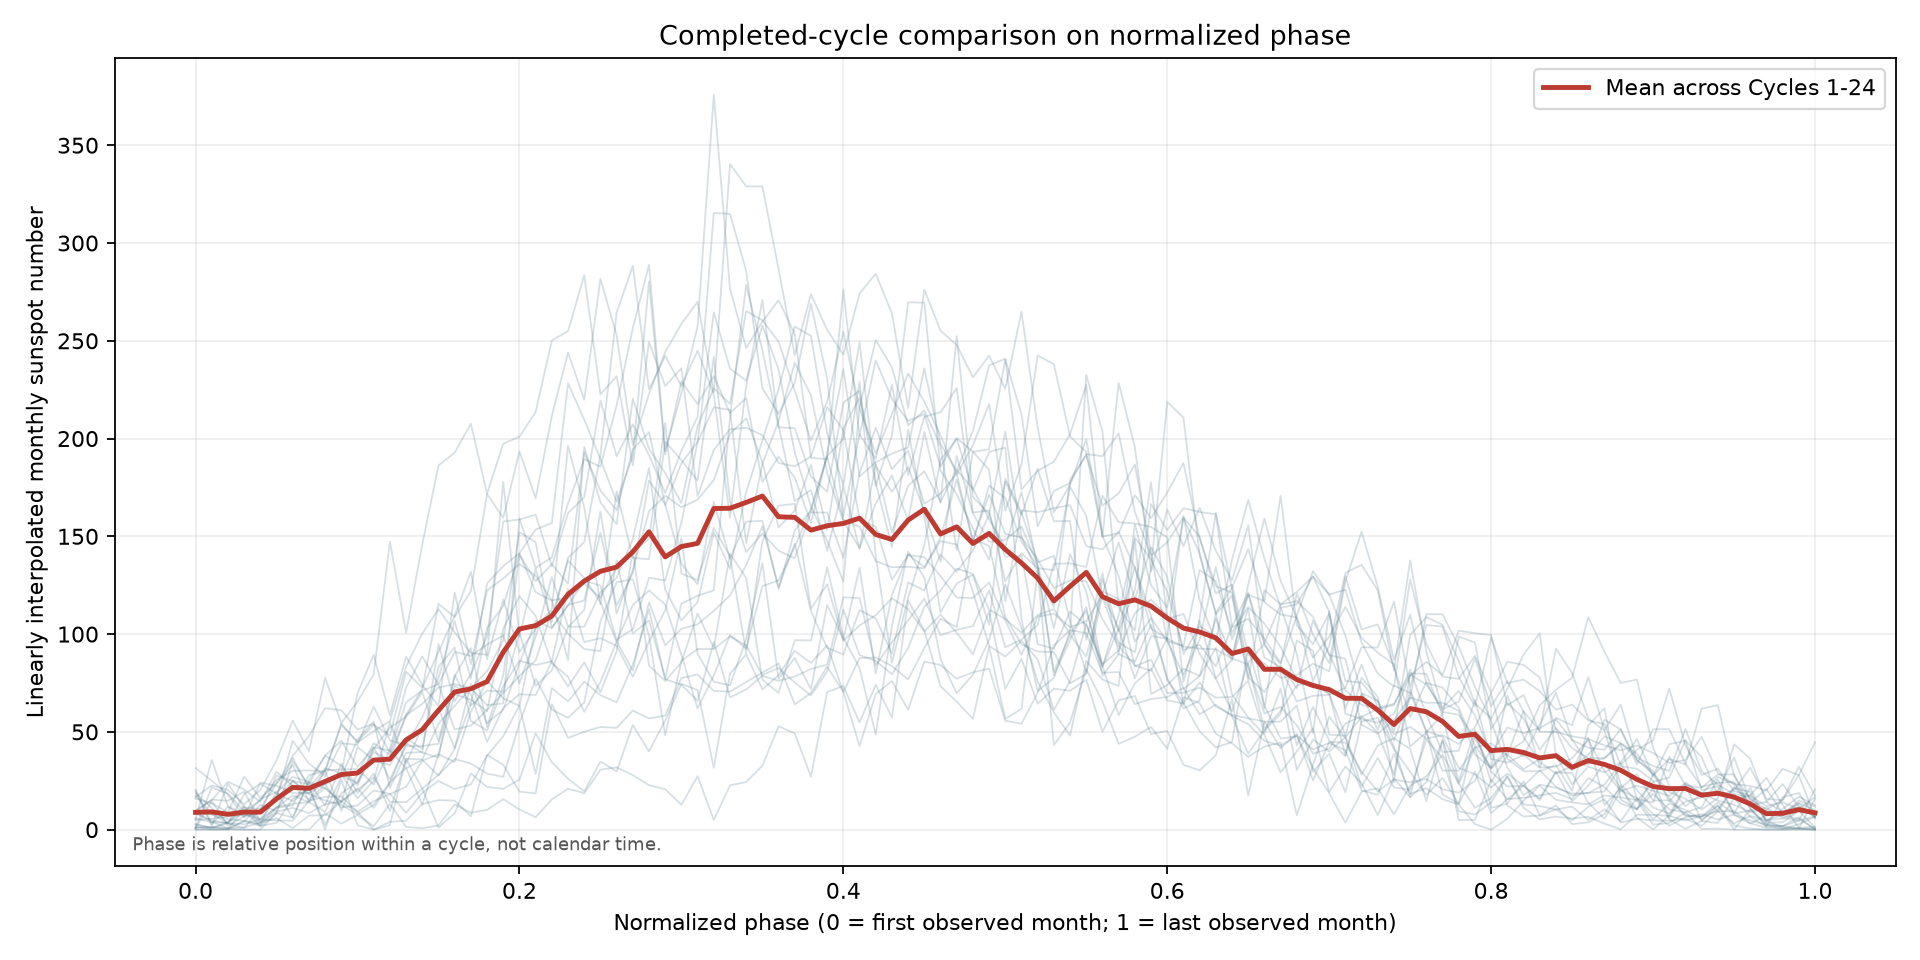

The table this chart was drawn from, first rows:
cycle_number, normalized_phase, interpolated_monthly_ssn, normalization_note
1, 0.000000, 18.7, first observed month=0; last observed mo…
1, 0.01, 11.12, first observed month=0; last observed mo…
1, 0.02, 3.24, first observed month=0; last observed mo…
1, 0.03, 0.715, first observed month=0; last observed mo…
1, 0.04, 10.7, first observed month=0; last observed mo…
1, 0.05, 23.6, first observed month=0; last observed mo…
1, 0.06, 36.68, first observed month=0; last observed mo…
1, 0.07, 21.2, first observed month=0; last observed mo…
1, 0.08, 23.3, first observed month=0; last observed mo…
1, 0.09, 11.38, first observed month=0; last observed mo…
1, 0.1, 12.35, first observed month=0; last observed mo…
1, 0.11, 20.04, first observed month=0; last observed mo…
1, 0.12, 18.4, first observed month=0; last observed mo…
1, 0.13, 8.585, first observed month=0; last observed mo…
1, 0.14, 18.8, first observed month=0; last observed mo…
1, 0.15, 24.93, first observed month=0; last observed mo…
1, 0.16, 20.74, first observed month=0; last observed mo…
1, 0.17, 23.11, first observed month=0; last observed mo…
1, 0.18, 37.82, first observed month=0; last observed mo…
1, 0.19, 47.8, first observed month=0; last observed mo…
1, 0.2, 63.5, first observed month=0; last observed mo…
1, 0.21, 28.44, first observed month=0; last observed mo…
1, 0.22, 72.36, first observed month=0; last observed mo…
1, 0.23, 65.6, first observed month=0; last observed mo…
1, 0.24, 75.64, first observed month=0; last observed mo…
1, 0.25, 68.8, first observed month=0; last observed mo…
1, 0.26, 65.1, first observed month=0; last observed mo…
1, 0.27, 84.45, first observed month=0; last observed mo…
1, 0.28, 112.7, first observed month=0; last observed mo…
1, 0.29, 76.95, first observed month=0; last observed mo…
1, 0.3, 74.15, first observed month=0; last observed mo…
1, 0.31, 65.82, first observed month=0; last observed mo…
1, 0.32, 95.92, first observed month=0; last observed mo…
1, 0.33, 67.69, first observed month=0; last observed mo…
1, 0.34, 71.7, first observed month=0; last observed mo…
1, 0.35, 78.7, first observed month=0; last observed mo…
1, 0.36, 76.12, first observed month=0; last observed mo…
1, 0.37, 78.28, first observed month=0; last observed mo…
1, 0.38, 82.18, first observed month=0; last observed mo…
1, 0.39, 84.41, first observed month=0; last observed mo…
1, 0.4, 118.8, first observed month=0; last observed mo…
1, 0.41, 118.5, first observed month=0; last observed mo…
1, 0.42, 83.89, first observed month=0; last observed mo…
1, 0.43, 95.86, first observed month=0; last observed mo…
1, 0.44, 107, first observed month=0; last observed mo…
1, 0.45, 118.2, first observed month=0; last observed mo…
1, 0.46, 99.48, first observed month=0; last observed mo…
1, 0.47, 102.2, first observed month=0; last observed mo…
1, 0.48, 104.1, first observed month=0; last observed mo…
1, 0.49, 122.4, first observed month=0; last observed mo…
1, 0.5, 93.25, first observed month=0; last observed mo…
1, 0.51, 97.22, first observed month=0; last observed mo…
1, 0.52, 104.7, first observed month=0; last observed mo…
1, 0.53, 135.9, first observed month=0; last observed mo…
1, 0.54, 136.2, first observed month=0; last observed mo…
1, 0.55, 134.3, first observed month=0; last observed mo…
1, 0.56, 170.8, first observed month=0; last observed mo…
1, 0.57, 157.2, first observed month=0; last observed mo…
1, 0.58, 156.6, first observed month=0; last observed mo…
1, 0.59, 154.8, first observed month=0; last observed mo…
... 2,364 more rows
